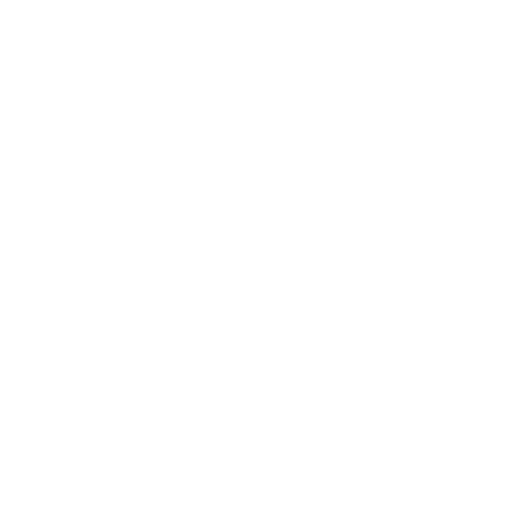
t = 0.00 s
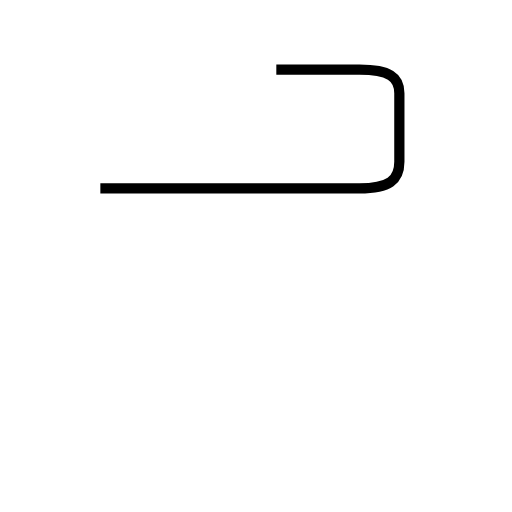
t = 1.52 s
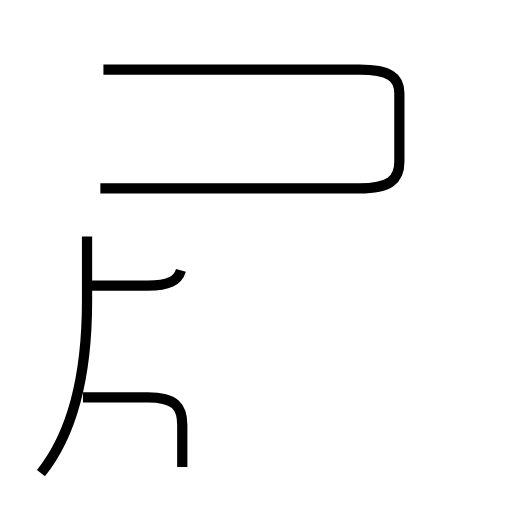
t = 3.51 s
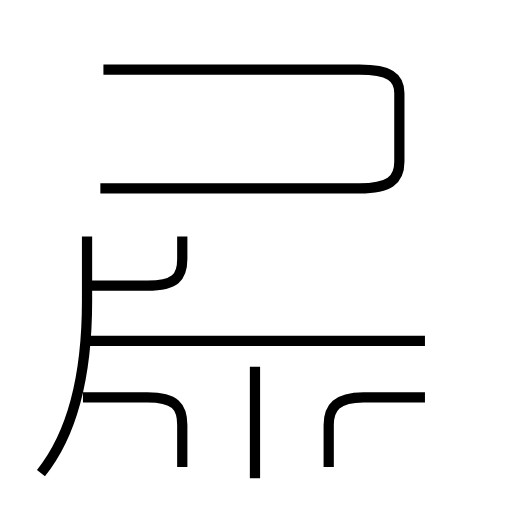
t = 5.40 s
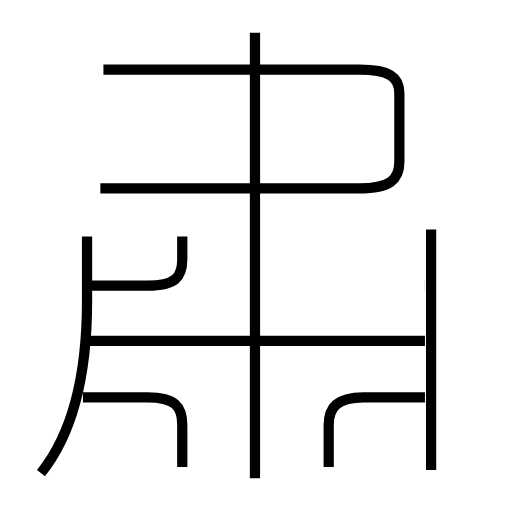
t = 7.08 s
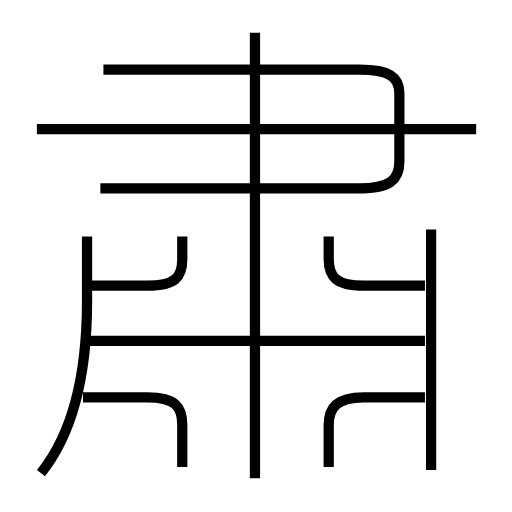
t = 8.76 s

The animated SVG that drew these frames (rendered in a browser with its animation timeline set to each time). Animation: 10 SMIL elements (animate=10); one cycle of 8.76 s.

<?xml version='1.0' encoding='utf-8'?>
<svg viewBox="0.0 -6.0 50.0 50.0" version="1.1" xmlns="http://www.w3.org/2000/svg"><rect x="-1000" y="-1000" width="2000" height="2000" stroke="white" fill="white" /><g style="fill:none;stroke:#000000;stroke-width:1"><path d="M 9.8 -25.6 L 35.1 -25.6 C 38.0 -25.6 39.0 -26.4 39.0 -28.2 L 39.0 -34.9 C 39.0 -36.5 38.0 -37.2 35.1 -37.2 L 10.1 -37.2 " transform="translate(0.0 38.0)" stroke-dasharray="67.56769722638253" stroke-dashoffset="67.56769722638253"><animate attributeName="stroke-dashoffset" from="67.56769722638253" to="0" dur="2.027030916791476s" begin="0s; anim_end.end" fill="freeze" id="anim0" /></path><path d="M 4.0 2.2 C 6.9 -1.4 8.5 -6.9 8.5 -14.6 L 8.5 -20.9 " transform="translate(0.0 38.0)" stroke-dasharray="24.019782809885122" stroke-dashoffset="24.019782809885122"><animate attributeName="stroke-dashoffset" from="24.019782809885122" to="0" dur="0.7205934842965537s" begin="anim0.end" fill="freeze" id="anim1" /></path><path d="M 17.8 1.6 L 17.8 -2.5 C 17.8 -4.3 17.1 -5.2 14.4 -5.2 L 8.1 -5.2 " transform="translate(0.0 38.0)" stroke-dasharray="15.46050024503752" stroke-dashoffset="15.46050024503752"><animate attributeName="stroke-dashoffset" from="15.46050024503752" to="0" dur="0.4638150073511256s" begin="anim1.end" fill="freeze" id="anim2" /></path><path d="M 8.3 -16.1 L 14.4 -16.1 C 17.1 -16.1 17.8 -16.9 17.8 -18.7 L 17.8 -20.9 " transform="translate(0.0 38.0)" stroke-dasharray="13.299653216335262" stroke-dashoffset="13.299653216335262"><animate attributeName="stroke-dashoffset" from="13.299653216335262" to="0" dur="0.39898959649005783s" begin="anim2.end" fill="freeze" id="anim3" /></path><path d="M 41.5 -10.7 L 8.0 -10.7 " transform="translate(0.0 38.0)" stroke-dasharray="33.5" stroke-dashoffset="33.5"><animate attributeName="stroke-dashoffset" from="33.5" to="0" dur="1.005s" begin="anim3.end" fill="freeze" id="anim4" /></path><path d="M 32.1 1.6 L 32.1 -2.5 C 32.1 -4.2 32.9 -5.2 35.5 -5.2 L 41.5 -5.2 " transform="translate(0.0 38.0)" stroke-dasharray="15.11088736948394" stroke-dashoffset="15.11088736948394"><animate attributeName="stroke-dashoffset" from="15.11088736948394" to="0" dur="0.4533266210845182s" begin="anim4.end" fill="freeze" id="anim5" /></path><path d="M 24.9 2.7 L 24.9 -40.8 " transform="translate(0.0 38.0)" stroke-dasharray="43.5" stroke-dashoffset="43.5"><animate attributeName="stroke-dashoffset" from="43.5" to="0" dur="1.305s" begin="anim5.end" fill="freeze" id="anim6" /></path><path d="M 42.1 1.9 L 42.1 -21.6 " transform="translate(0.0 38.0)" stroke-dasharray="23.5" stroke-dashoffset="23.5"><animate attributeName="stroke-dashoffset" from="23.5" to="0" dur="0.705s" begin="anim6.end" fill="freeze" id="anim7" /></path><path d="M 41.5 -16.1 L 35.5 -16.1 C 32.9 -16.1 32.1 -16.9 32.1 -18.7 L 32.1 -20.9 " transform="translate(0.0 38.0)" stroke-dasharray="13.176754075243299" stroke-dashoffset="13.176754075243299"><animate attributeName="stroke-dashoffset" from="13.176754075243299" to="0" dur="0.39530262225729895s" begin="anim7.end" fill="freeze" id="anim8" /></path><path d="M 46.5 -31.4 L 3.6 -31.4" transform="translate(0.0 38.0)" stroke-dasharray="42.9" stroke-dashoffset="42.9"><animate attributeName="stroke-dashoffset" from="42.9" to="0" dur="1.287s" begin="anim8.end" fill="freeze" id="anim_end" /></path></g></svg>
